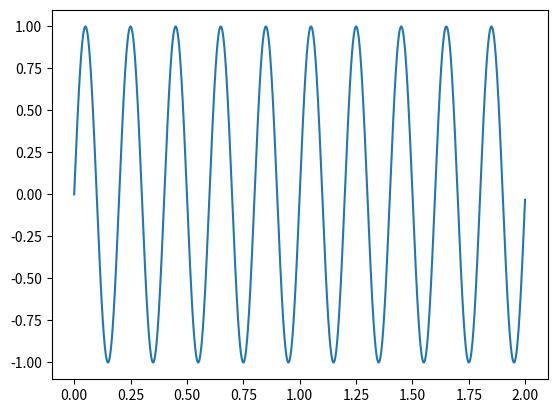
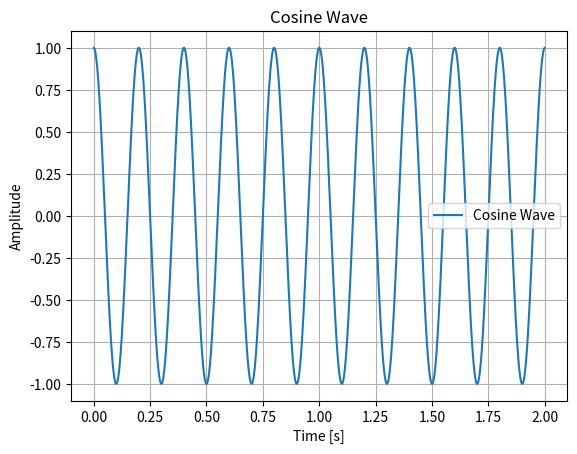

Reproduce these figures in Python, in order.
#here is my first signal
import numpy as np
import matplotlib.pyplot as plt

def sine_wave(freq=5, duration=1, sampling_rate=1000):

    #Creates a sine wave signal with three variables: frequency, duration, and sampling rate.
        #freq = frequency in Hz
        #duration = duration in seconds
        #sampling_rate = samples per second
    
    t_sin = np.linspace(0, duration, int(sampling_rate * duration), endpoint=False) 
        #creates even spaced time values from 0 to duration, 
        # a total of sampling_rate * duration samples are created
    signal_sin = np.sin(2 * np.pi * freq * t_sin)
        #creates the sine wave signal using the formula sin(2πft)
    return t_sin, signal_sin

t_sin, signal_sin = sine_wave(freq=5, duration=2)

# Plot
plt.plot(t_sin, signal_sin, label="Original Sine Signal")

plt.show()

def cosine_wave(freq=5, duration=1, sampling_rate=1000):
    """
    Creates a cosine wave signal with three variables: frequency, duration, and sampling rate.
    
    Input:
        freq (float): frequency in Hz
        duration (float): duration in seconds
        sampling_rate (int): samples per second
        
    Output:
        t_cos (numpy array): time values
        signal_cos (numpy array): cosine wave signal
    """
    t_cos = np.linspace(0, duration, int(sampling_rate * duration), endpoint=False) 
    signal_cos = np.cos(2 * np.pi * freq * t_cos)
    return t_cos, signal_cos

# Generate cosine wave
t_cos, signal_cos = cosine_wave(freq=5, duration=2)

# Plot
plt.figure()
plt.plot(t_cos, signal_cos, label='Cosine Wave')
plt.xlabel("Time [s]")
plt.ylabel("Amplitude")
plt.title("Cosine Wave")
plt.legend()
plt.grid(True)
plt.show()